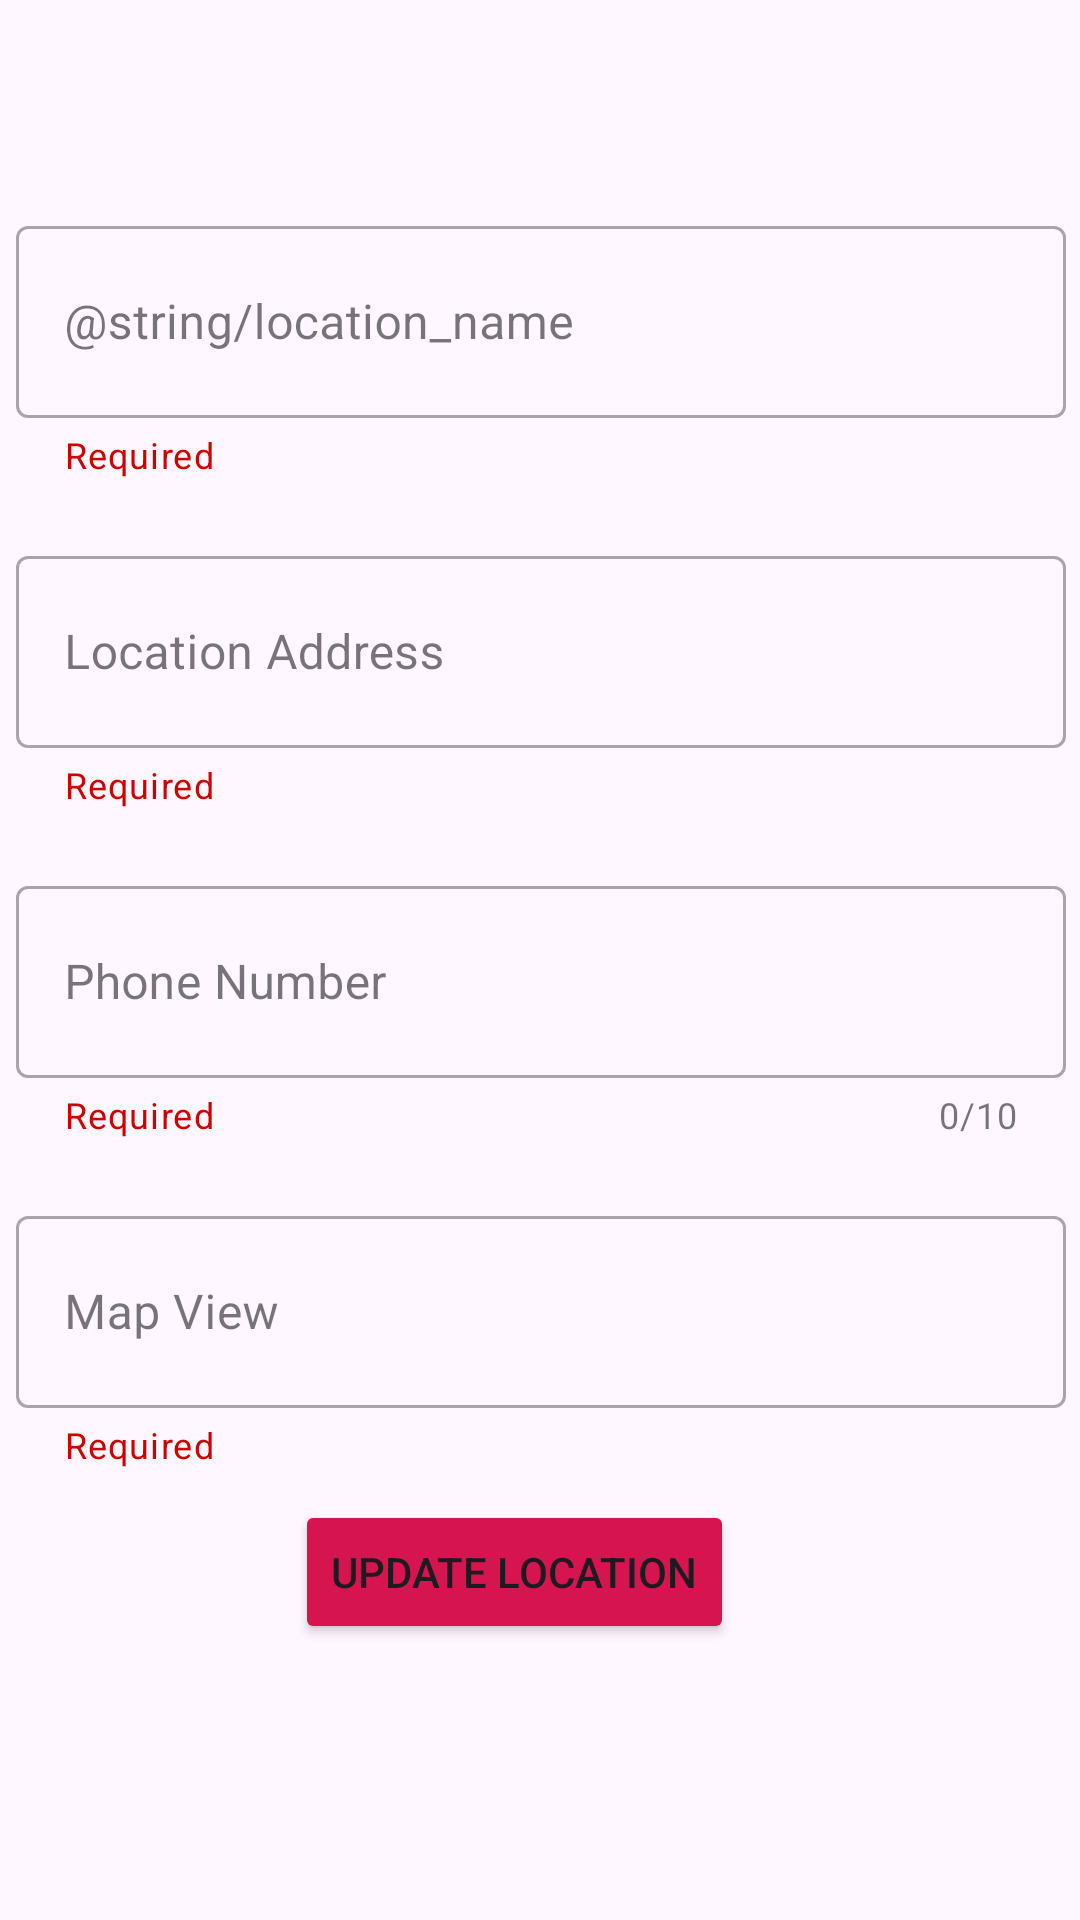

Here is an Android app screen rendered from its layout file. Give the layout XML and the strings, colors and styles it references.
<!-- AndroidManifest.xml: application theme Theme.Amaya -->
<!-- res/layout/activity_update_form.xml -->
<?xml version="1.0" encoding="utf-8"?>
<androidx.constraintlayout.widget.ConstraintLayout xmlns:android="http://schemas.android.com/apk/res/android"
    xmlns:app="http://schemas.android.com/apk/res-auto"
    xmlns:tools="http://schemas.android.com/tools"
    android:layout_width="360dp"
    android:layout_height="700dp"
    app:layout_constraintBottom_toBottomOf="parent"
    app:layout_constraintEnd_toEndOf="parent"
    app:layout_constraintHorizontal_bias="0.491"
    app:layout_constraintStart_toStartOf="parent"
    app:layout_constraintTop_toTopOf="parent"
    tools:context=".activities.Update_Form">


    <com.google.android.material.textfield.TextInputLayout
        android:id="@+id/UpdateLocNameContainer"
        style="@style/Widget.MaterialComponents.TextInputLayout.OutlinedBox.Dense"
        android:layout_width="350dp"
        android:layout_height="100dp"
        android:layout_marginHorizontal="20dp"
        android:layout_marginStart="10dp"
        android:layout_marginTop="70dp"
        android:layout_marginEnd="10dp"
        app:helperText="Required"
        app:helperTextTextColor="@android:color/holo_red_dark"
        app:layout_constraintEnd_toEndOf="parent"
        app:layout_constraintHorizontal_bias="0.483"
        app:layout_constraintStart_toStartOf="parent"
        app:layout_constraintTop_toTopOf="parent"
        tools:ignore="MissingConstraints">

        <com.google.android.material.textfield.TextInputEditText
            android:id="@+id/LocationNameUpdateText"
            android:layout_width="match_parent"
            android:layout_height="64dp"
            android:hint="@string/location_name"
            android:inputType="textPersonName"
            android:lines="1" />


    </com.google.android.material.textfield.TextInputLayout>

    <com.google.android.material.textfield.TextInputLayout
        android:id="@+id/UpdateLocAddressContainer"
        style="@style/Widget.MaterialComponents.TextInputLayout.OutlinedBox.Dense"
        android:layout_width="350dp"
        android:layout_height="100dp"
        android:layout_marginHorizontal="20dp"
        android:layout_marginStart="10dp"
        android:layout_marginTop="180dp"
        android:layout_marginEnd="10dp"
        app:helperText="Required"
        app:helperTextTextColor="@android:color/holo_red_dark"
        app:layout_constraintEnd_toEndOf="parent"
        app:layout_constraintHorizontal_bias="0.483"
        app:layout_constraintStart_toStartOf="parent"
        app:layout_constraintTop_toTopOf="parent"
        tools:ignore="MissingConstraints">

        <com.google.android.material.textfield.TextInputEditText
            android:id="@+id/LocationAddressUpdateText"
            android:layout_width="match_parent"
            android:layout_height="64dp"
            android:hint="Location Address"
            android:inputType="textPersonName"
            android:lines="1" />


    </com.google.android.material.textfield.TextInputLayout>

    <com.google.android.material.textfield.TextInputLayout
        android:id="@+id/UpdateLocPhoneContainer"
        style="@style/Widget.MaterialComponents.TextInputLayout.OutlinedBox.Dense"
        android:layout_width="350dp"
        android:layout_height="100dp"
        android:layout_marginHorizontal="20dp"
        android:layout_marginStart="10dp"
        android:layout_marginTop="290dp"
        android:layout_marginEnd="10dp"
        app:counterEnabled="true"
        app:counterMaxLength="10"
        app:helperText="Required"
        app:helperTextTextColor="@android:color/holo_red_dark"
        app:layout_constraintEnd_toEndOf="parent"
        app:layout_constraintHorizontal_bias="0.483"
        app:layout_constraintStart_toStartOf="parent"
        app:layout_constraintTop_toTopOf="parent"

        tools:ignore="MissingConstraints">

        <com.google.android.material.textfield.TextInputEditText
            android:id="@+id/LocationPhoneUpdateText"
            android:layout_width="match_parent"
            android:layout_height="64dp"
            android:hint="Phone Number"
            android:inputType="number"
            android:lines="1"
            android:maxLength="10" />


    </com.google.android.material.textfield.TextInputLayout>


    <com.google.android.material.textfield.TextInputLayout
        android:id="@+id/UpdateLocMapViewContainer"
        style="@style/Widget.MaterialComponents.TextInputLayout.OutlinedBox.Dense"
        android:layout_width="350dp"
        android:layout_height="100dp"
        android:layout_marginHorizontal="20dp"
        android:layout_marginStart="10dp"
        android:layout_marginTop="400dp"
        android:layout_marginEnd="10dp"
        app:helperText="Required"
        app:helperTextTextColor="@android:color/holo_red_dark"
        app:layout_constraintEnd_toEndOf="parent"
        app:layout_constraintHorizontal_bias="0.483"
        app:layout_constraintStart_toStartOf="parent"
        app:layout_constraintTop_toTopOf="parent"
        tools:ignore="MissingConstraints">

        <com.google.android.material.textfield.TextInputEditText
            android:id="@+id/LocationMapUpdateText"
            android:layout_width="match_parent"
            android:layout_height="64dp"
            android:hint="Map View"
            android:inputType="textPersonName"
            android:lines="1" />


    </com.google.android.material.textfield.TextInputLayout>

    <Button
        android:id="@+id/btnUpdate"
        android:layout_width="wrap_content"
        android:layout_height="wrap_content"
        android:layout_marginStart="150dp"
        android:layout_marginTop="500dp"
        android:layout_marginEnd="167dp"
        android:backgroundTint="#D6144F"
        android:text="UPDATE LOCATION"
        app:layout_constraintEnd_toEndOf="parent"
        app:layout_constraintStart_toStartOf="parent"
        app:layout_constraintTop_toTopOf="parent" />

</androidx.constraintlayout.widget.ConstraintLayout>
<!-- resources referenced by this layout -->
<resources>
  <style name="Theme.Amaya" parent="Base.Theme.Amaya" />
  <style name="Base.Theme.Amaya" parent="Theme.Material3.DayNight.NoActionBar">
          
          
      </style>
</resources>
